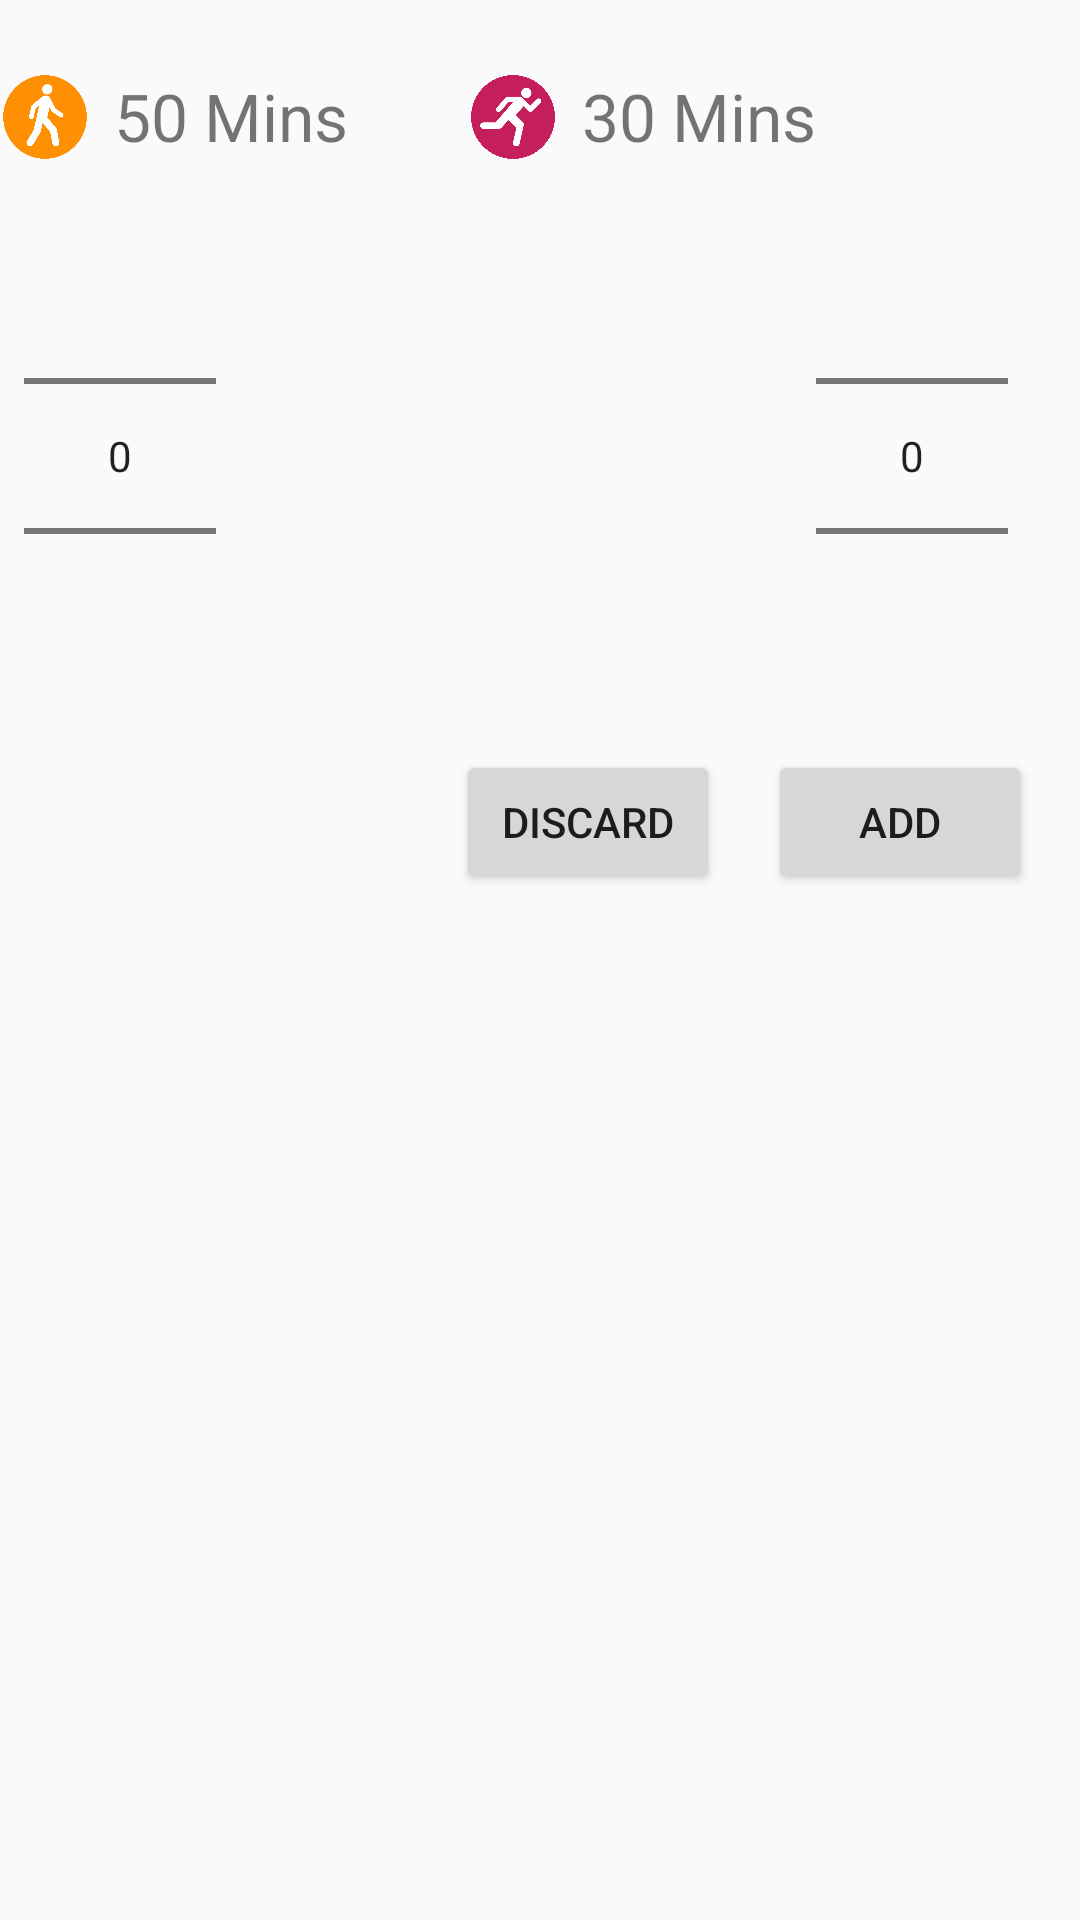

Produce the Android XML layout that renders to this screen, including the resource entries it uses.
<!-- AndroidManifest.xml: application theme AppTheme -->
<!-- res/layout/quant_dialog.xml -->
<?xml version="1.0" encoding="utf-8"?>
<RelativeLayout xmlns:android="http://schemas.android.com/apk/res/android"
    android:layout_width="match_parent"
    android:layout_height="wrap_content"
    android:layout_margin="16dp"
    android:orientation="vertical">

    <RelativeLayout
        android:id="@+id/exercise"
        android:layout_width="match_parent"
        android:layout_height="wrap_content"
        android:layout_marginTop="24dp">

        <RelativeLayout
            android:id="@+id/firstElement"
            android:layout_width="wrap_content"
            android:layout_height="wrap_content">

            <ImageView
                android:id="@+id/imExercise1"
                android:layout_width="30dp"
                android:layout_height="30dp"
                android:src="@drawable/walking_o" />

            <TextView
                android:id="@+id/time1"
                android:layout_width="wrap_content"
                android:layout_height="wrap_content"
                android:layout_marginLeft="8dp"
                android:layout_toRightOf="@+id/imExercise1"
                android:text="50 Mins"
                android:textSize="22sp" />
        </RelativeLayout>

        <RelativeLayout
            android:id="@+id/secondElement"
            android:layout_width="wrap_content"
            android:layout_height="wrap_content"
            android:layout_toRightOf="@+id/firstElement">

            <ImageView
                android:id="@+id/imExercise2"
                android:layout_width="30dp"
                android:layout_height="30dp"
                android:layout_marginLeft="40dp"
                android:src="@drawable/running" />

            <TextView
                android:id="@+id/time2"
                android:layout_width="wrap_content"
                android:layout_height="wrap_content"
                android:layout_marginLeft="8dp"
                android:layout_toRightOf="@+id/imExercise2"
                android:text="30 Mins"
                android:textSize="22sp" />


        </RelativeLayout>

    </RelativeLayout>

    <RelativeLayout
        android:id="@+id/quant_selection"
        android:layout_width="match_parent"
        android:layout_height="wrap_content"
        android:layout_below="@+id/exercise"
        android:padding="8dp">

        <NumberPicker
            android:id="@+id/numberPicker"
            android:layout_width="wrap_content"
            android:layout_height="wrap_content"></NumberPicker>

        <NumberPicker
            android:id="@+id/numberPicker1"
            android:layout_width="wrap_content"
            android:layout_height="wrap_content"
            android:layout_alignParentRight="true"
            android:layout_marginRight="16dp"></NumberPicker>

    </RelativeLayout>

    <RelativeLayout
        android:layout_width="match_parent"
        android:layout_height="wrap_content"
        android:layout_below="@+id/quant_selection">

        <Button
            android:id="@+id/discard"
            android:layout_width="wrap_content"
            android:layout_height="wrap_content"
            android:layout_toLeftOf="@+id/add"
            android:text="DISCARD" />

        <Button
            android:id="@+id/add"
            android:layout_width="wrap_content"
            android:layout_height="wrap_content"
            android:layout_alignParentRight="true"
            android:layout_marginLeft="16dp"
            android:layout_marginRight="16dp"
            android:text="ADD" />

    </RelativeLayout>


</RelativeLayout>
<!-- resources referenced by this layout -->
<resources>
  <!-- drawable running: png bitmap (drawable, 35914 bytes) -->
  <!-- drawable walking_o: png bitmap (drawable, 37559 bytes) -->
  <style name="AppTheme" parent="Theme.AppCompat.DayNight.DarkActionBar">
          
          <item name="colorPrimary">@color/colorPrimary</item>
          <item name="colorPrimaryDark">@color/colorPrimaryDark</item>
          <item name="colorAccent">@color/colorAccent</item>
      </style>
  <color name="colorPrimary">#3F51B5</color>
  <color name="colorPrimaryDark">#303F9F</color>
  <color name="colorAccent">#FF4081</color>
</resources>
